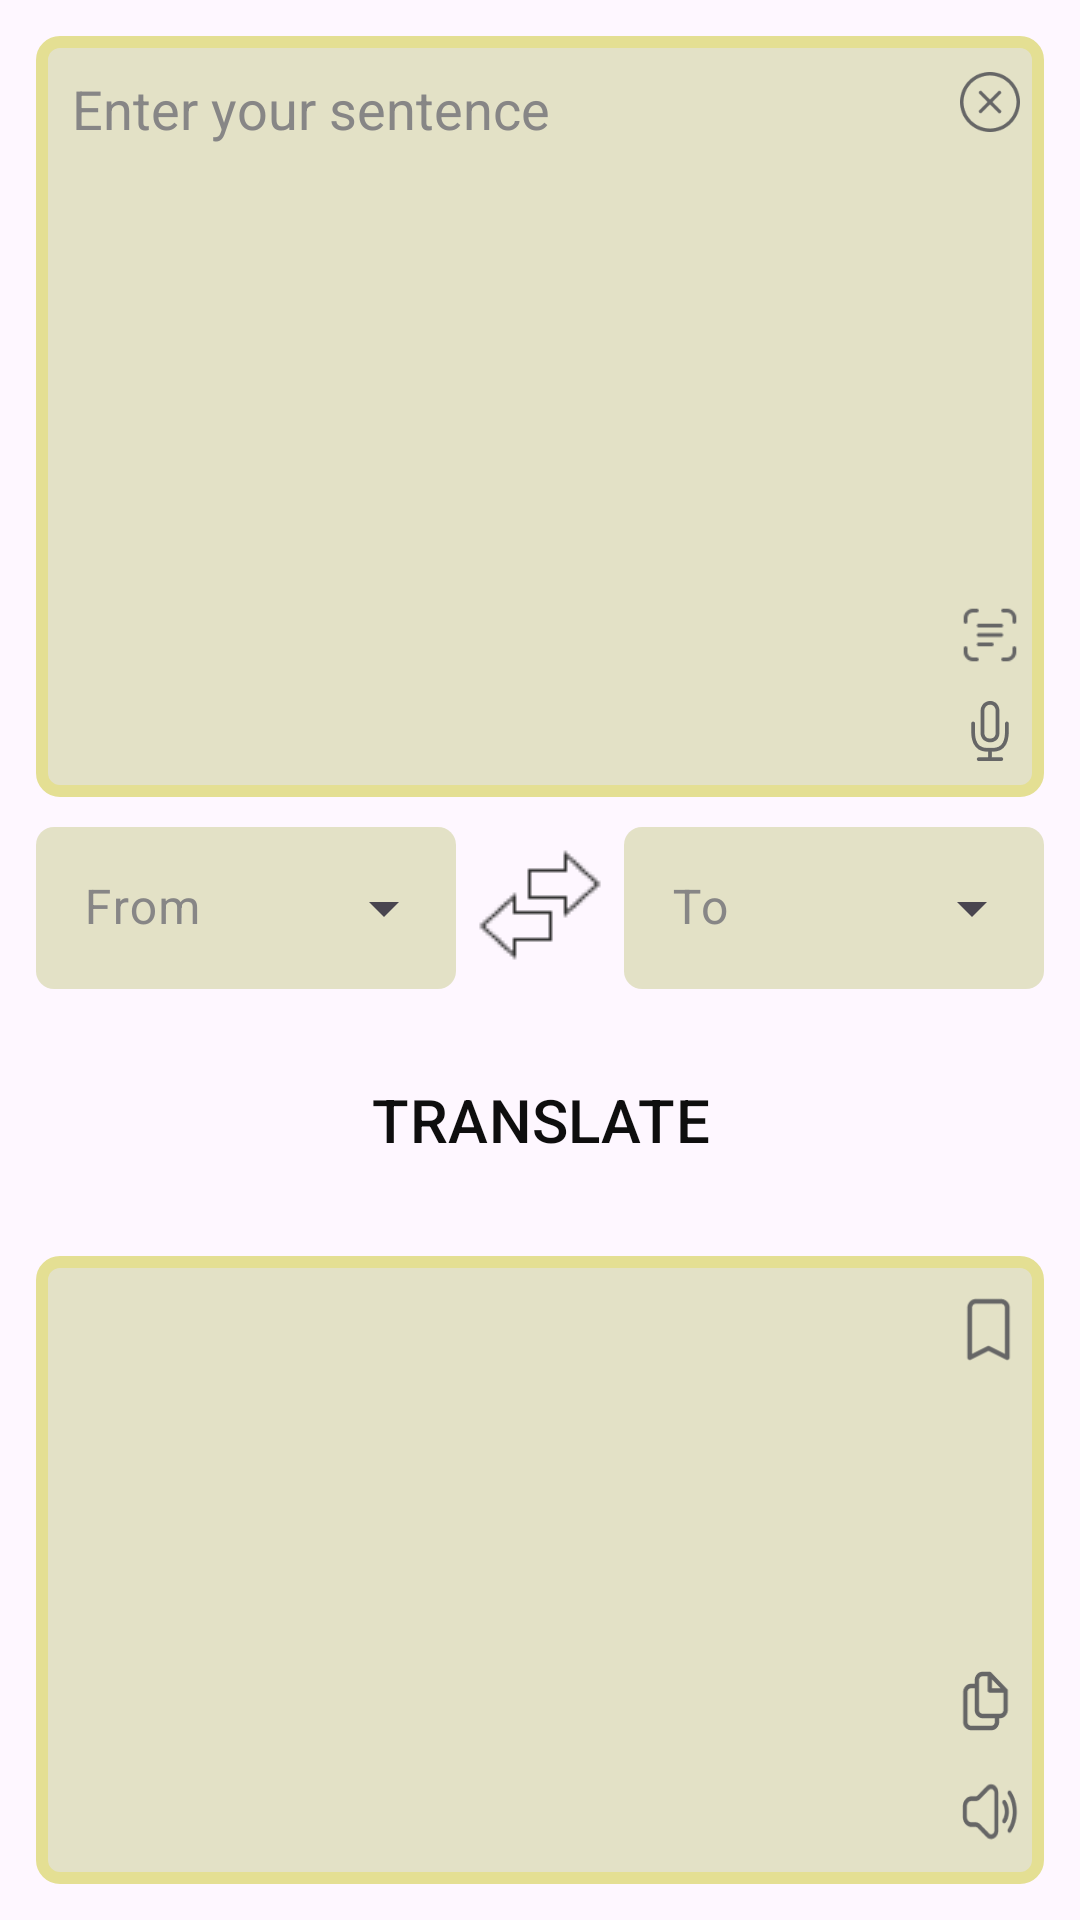

Here is an Android app screen rendered from its layout file. Give the layout XML and the strings, colors and styles it references.
<!-- AndroidManifest.xml: application theme Theme.AndroidAbschluss -->
<!-- res/layout/fragment_translate.xml -->
<?xml version="1.0" encoding="utf-8"?>
<androidx.constraintlayout.widget.ConstraintLayout xmlns:android="http://schemas.android.com/apk/res/android"
    xmlns:app="http://schemas.android.com/apk/res-auto"
    xmlns:tools="http://schemas.android.com/tools"
    android:layout_width="match_parent"
    android:layout_height="match_parent">


    <androidx.constraintlayout.widget.ConstraintLayout
        android:id="@+id/constraintLayout"
        android:layout_width="match_parent"
        android:layout_height="0dp"
        android:layout_margin="12dp"

        android:layout_marginBottom="10dp"
        app:layout_constraintBottom_toTopOf="@+id/iv_switch"
        app:layout_constraintEnd_toEndOf="parent"
        app:layout_constraintStart_toStartOf="parent"
        app:layout_constraintTop_toTopOf="parent">

        <EditText
            android:id="@+id/ed_inpit"
            android:layout_width="match_parent"
            android:layout_height="match_parent"
            android:background="@drawable/strock"
            android:gravity="start"
            android:hint="@string/enter_your_sentence"
            android:textColorHint="@color/hint"

            android:paddingStart="12dp"
            android:paddingTop="12dp"
            android:paddingEnd="32dp"
            android:paddingBottom="12dp"
            android:textSize="18sp"

            app:layout_constraintBottom_toBottomOf="parent"
            app:layout_constraintEnd_toEndOf="parent"
            app:layout_constraintHorizontal_bias="0.0"
            app:layout_constraintStart_toStartOf="parent"
            app:layout_constraintTop_toTopOf="parent"
            app:layout_constraintVertical_bias="0.0" />


    </androidx.constraintlayout.widget.ConstraintLayout>

    <ImageButton
        android:id="@+id/ib_scan"
        android:layout_width="20dp"
        android:layout_height="20dp"
        android:layout_marginTop="12dp"
        android:layout_marginEnd="8dp"
        android:layout_marginBottom="12dp"
        android:background="@drawable/ic_scan"
        app:layout_constraintBottom_toTopOf="@+id/ib_mike"
        app:layout_constraintEnd_toEndOf="@+id/constraintLayout"
        app:layout_constraintTop_toBottomOf="@+id/ib_esc"
        app:layout_constraintVertical_bias="1.0" />

    <ImageButton
        android:id="@+id/ib_esc"
        android:layout_width="20dp"
        android:layout_height="20dp"
        android:layout_marginTop="12dp"

        android:layout_marginEnd="8dp"
        android:background="@drawable/ic_esc"
        app:layout_constraintEnd_toEndOf="@+id/constraintLayout"
        app:layout_constraintTop_toTopOf="@+id/constraintLayout" />

    <ImageButton
        android:id="@+id/ib_mike"
        android:layout_width="20dp"
        android:layout_height="20dp"
        android:layout_marginEnd="8dp"
        android:layout_marginBottom="12dp"
        android:background="@drawable/ic_microphone"
        app:layout_constraintBottom_toBottomOf="@+id/constraintLayout"
        app:layout_constraintEnd_toEndOf="@+id/constraintLayout" />


    <com.google.android.material.textfield.TextInputLayout
        android:id="@+id/textInputFrom"
        style="@style/Widget.Material3.TextInputLayout.FilledBox.NoLine"
        android:layout_width="0dp"
        android:layout_height="0dp"
        android:layout_marginStart="12dp"
        android:layout_marginEnd="4dp"
        android:layout_marginTop="10dp"
        android:layout_marginBottom="10dp"
        android:hint="@string/from"
        android:textColorHint="@color/hint"

        app:layout_constraintBottom_toTopOf="@+id/iv_translate"
        app:layout_constraintEnd_toStartOf="@+id/iv_switch"
        app:layout_constraintStart_toStartOf="parent"
        app:boxStrokeColor="@null"
        app:layout_constraintTop_toBottomOf="@+id/constraintLayout"
        tools:ignore="MissingConstraints">

        <AutoCompleteTextView
            android:id="@+id/language_from"
            android:layout_width="match_parent"
            android:layout_height="match_parent"
            android:background="@drawable/background_bottom" />


    </com.google.android.material.textfield.TextInputLayout>


    <ImageView
        android:id="@+id/iv_switch"
        android:layout_width="wrap_content"
        android:layout_height="wrap_content"
        android:layout_marginBottom="14dp"
        android:background="@drawable/ic_tauschen"
        app:layout_constraintBottom_toTopOf="@+id/iv_translate"
        app:layout_constraintEnd_toEndOf="parent"
        app:layout_constraintStart_toStartOf="parent" />

    <com.google.android.material.textfield.TextInputLayout
        android:id="@+id/textInputTo"
        style="@style/Widget.Material3.TextInputLayout.FilledBox.NoLine"
        android:layout_width="0dp"
        android:layout_height="0dp"
        android:layout_marginStart="4dp"
        android:layout_marginEnd="12dp"
        android:layout_marginTop="10dp"
        android:layout_marginBottom="10dp"
        android:hint="@string/to"
        android:textColorHint="@color/hint"
        app:boxStrokeColor="@null"

        app:layout_constraintBottom_toTopOf="@+id/iv_translate"
        app:layout_constraintEnd_toEndOf="parent"
        app:layout_constraintStart_toEndOf="@+id/iv_switch"
        app:layout_constraintTop_toBottomOf="@+id/constraintLayout"
        tools:ignore="MissingConstraints">

        <AutoCompleteTextView
            android:id="@+id/language_to"
            android:layout_width="match_parent"
            android:layout_height="match_parent"
            android:background="@drawable/background_bottom" />

    </com.google.android.material.textfield.TextInputLayout>

    <Button
        android:id="@+id/iv_translate"
        style="@style/Widget.Material3.ExtendedFloatingActionButton.Primary"
        android:layout_width="270dp"

        android:layout_height="67dp"

        android:backgroundTint="#E1DDAB"
        android:elevation="40dp"
        android:text="@string/translate"
        android:textAlignment="center"
        android:textColor="#0E0E0E"
        android:textSize="20sp"
        app:layout_constraintBottom_toBottomOf="parent"
        app:layout_constraintEnd_toEndOf="parent"
        app:layout_constraintHorizontal_bias="0.5"
        app:layout_constraintStart_toStartOf="parent"
        app:layout_constraintTop_toTopOf="parent"
        app:layout_constraintVertical_bias="0.593" />

    <ScrollView
        android:id="@+id/scrollview"
        android:layout_width="match_parent"
        android:layout_height="0dp"
        android:layout_margin="12dp"
        android:background="@drawable/strock"
        android:padding="12dp"
        android:paddingEnd="40dp"
        android:textSize="18sp"
        app:layout_constraintBottom_toBottomOf="parent"
        app:layout_constraintEnd_toEndOf="parent"
        app:layout_constraintStart_toStartOf="parent"
        app:layout_constraintTop_toBottomOf="@+id/iv_translate"
        tools:ignore="RtlSymmetry">


        <TextView
            android:id="@+id/output"
            android:layout_width="match_parent"
            android:layout_height="wrap_content"

            android:textSize="18sp"

            />


    </ScrollView>


    <ImageView
        android:id="@+id/ib_gespeichert"
        android:layout_width="25dp"
        android:layout_height="25dp"
        android:layout_marginTop="12dp"
        android:layout_marginRight="6dp"
        android:background="@drawable/ic_save"
        app:layout_constraintEnd_toEndOf="@+id/scrollview"
        app:layout_constraintTop_toTopOf="@+id/scrollview" />

    <ImageButton
        android:id="@+id/ib_copie"
        android:layout_width="23dp"
        android:layout_height="24dp"
        android:layout_marginRight="8dp"
        android:layout_marginBottom="12dp"
        android:background="@drawable/ic_copie"
        app:layout_constraintBottom_toTopOf="@+id/ib_speach"
        app:layout_constraintEnd_toEndOf="@+id/scrollview" />

    <ImageButton
        android:id="@+id/ib_speach"
        android:layout_width="21dp"
        android:layout_height="25dp"
        android:layout_marginRight="8dp"
        android:layout_marginBottom="12dp"
        android:background="@drawable/ic_volume"
        app:layout_constraintBottom_toBottomOf="@+id/scrollview"
        app:layout_constraintEnd_toEndOf="@+id/scrollview" />


</androidx.constraintlayout.widget.ConstraintLayout>
<!-- resources referenced by this layout -->
<resources>
  <color name="hint">#878686</color>
  <!-- drawable background_bottom (drawable) -->
  <?xml version="1.0" encoding="UTF-8"?>
  <shape
      xmlns:android="http://schemas.android.com/apk/res/android">
  
      <solid
      		android:color="#E3E1C6"
  
      	/>
  
  
  
      <corners
          android:radius="6dp"
          />
  </shape>
  <!-- drawable ic_copie: png bitmap (drawable, 1033 bytes) -->
  <!-- drawable ic_esc: png bitmap (drawable, 2292 bytes) -->
  <!-- drawable ic_microphone: png bitmap (drawable, 1263 bytes) -->
  <!-- drawable ic_save: png bitmap (drawable, 738 bytes) -->
  <!-- drawable ic_scan: png bitmap (drawable, 707 bytes) -->
  <!-- drawable ic_tauschen: png bitmap (drawable, 747 bytes) -->
  <!-- drawable ic_volume: png bitmap (drawable, 1679 bytes) -->
  <!-- drawable strock (drawable) -->
  <?xml version="1.0" encoding="UTF-8"?>
  <shape
      xmlns:android="http://schemas.android.com/apk/res/android">
  
      <solid
          android:color="#E3E1C6"
  
          />
  
      <stroke
          android:width="4dp"
          android:color="#E4DF93"
  
          />
  
      <corners
          android:radius="6dp"
          />
  </shape>
  <string name="enter_your_sentence">Enter your sentence</string>
  <string name="from">From</string>
  <string name="to">To</string>
  <string name="translate">TRANSLATE</string>
  <style name="Widget.Material3.TextInputLayout.FilledBox.NoLine" parent="Widget.Material3.TextInputLayout.FilledBox.Dense.ExposedDropdownMenu">
          
          <item name="boxStrokeWidth">0dp</item> 
      </style>
  <style name="Theme.AndroidAbschluss" parent="Base.Theme.AndroidAbschluss" />
  <style name="Base.Theme.AndroidAbschluss" parent="Theme.Material3.DayNight.NoActionBar">
          
          
          <item name="colorPrimary">#6C6C67</item>
      </style>
</resources>
